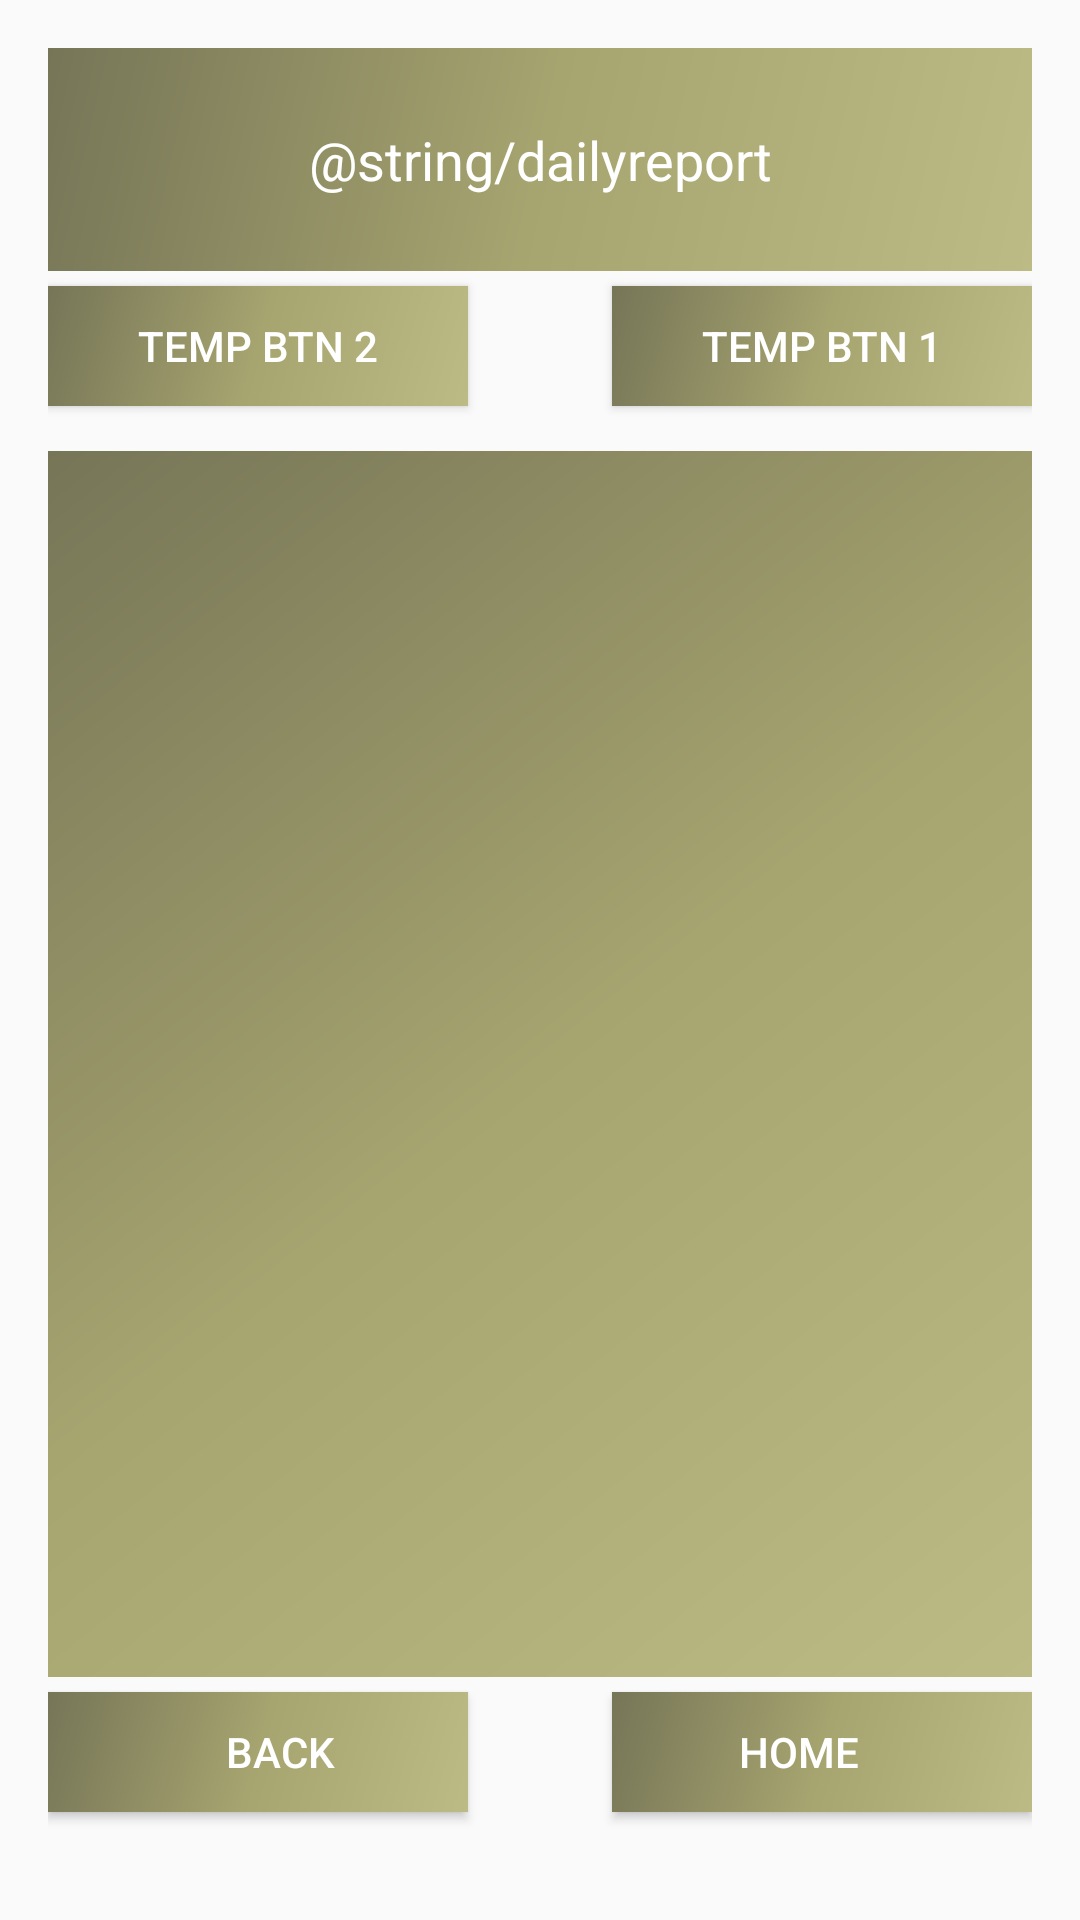

Produce the Android XML layout that renders to this screen, including the resource entries it uses.
<!-- AndroidManifest.xml: application theme AppTheme -->
<!-- res/layout/activity_dailly_report.xml -->
<?xml version="1.0" encoding="utf-8"?>
<RelativeLayout xmlns:android="http://schemas.android.com/apk/res/android"
    xmlns:tools="http://schemas.android.com/tools"
    android:layout_width="match_parent"
    android:layout_height="match_parent"
    android:paddingBottom="@dimen/activity_vertical_margin"
    android:paddingLeft="@dimen/activity_horizontal_margin"
    android:paddingRight="@dimen/activity_horizontal_margin"
    android:paddingTop="@dimen/activity_vertical_margin"
    tools:context=".Daily_report">
    <TextView
        android:layout_width="match_parent"
        android:layout_height="wrap_content"
        android:textAppearance="?android:attr/textAppearanceMedium"
        android:text="@string/dailyreport"
        android:textColor="#ffffff"
        android:padding="25dp"
        android:id="@+id/textView2"
        android:layout_alignParentTop="true"
        android:background="@drawable/side_nav_bar"
        android:textAlignment="center"/>
    <Button
        android:layout_width="140dp"
        android:layout_height="40dp"
        android:text="Temp btn 2"
        android:id="@+id/startdate"
        android:textAlignment="center"
        android:background="@drawable/side_nav_bar"
        android:layout_below="@+id/textView2"
        android:layout_marginTop="5dp"
        android:textColor="#ffffff"
        />
    <Button
        android:layout_width="140dp"
        android:layout_height="40dp"
        android:text="Temp btn 1"
        android:id="@+id/enddate"
        android:textAlignment="center"
        android:background="@drawable/side_nav_bar"
        android:layout_below="@+id/textView2"
        android:layout_marginTop="5dp"
        android:layout_alignParentRight="true"
        android:textColor="#ffffff" />
    <ListView
        android:layout_width="match_parent"
        android:layout_height="wrap_content"
        android:id="@+id/list"
        android:dividerHeight="3dp"
        android:descendantFocusability="blocksDescendants"
        style="@style/AppTheme.AppBarOverlay"
        android:background="@drawable/side_nav_bar"
        android:layout_below="@+id/enddate"
        android:layout_alignBottom="@+id/back"
        android:layout_marginBottom="45dp"
        android:layout_marginTop="15dp"
        android:layout_alignParentLeft="true"
        android:layout_alignParentStart="true"
        android:textColor="#ffffff" />

    <Button
        android:layout_width="140dp"
        android:layout_height="40dp"
        android:text="Back"
        android:id="@+id/back"
        android:textAlignment="center"
        android:background="@drawable/side_nav_bar"
        android:layout_marginTop="15dp"
        android:layout_alignParentBottom="true"
        android:layout_marginBottom="20dp"
        android:paddingLeft="15dp"
        android:textColor="#ffffff"
        />
    <Button
        android:layout_width="140dp"
        android:layout_height="40dp"
        android:text="Home"
        android:id="@+id/home"
        android:textAlignment="center"
        android:background="@drawable/side_nav_bar"
        android:layout_marginTop="15dp"
        android:layout_alignParentBottom="true"
        android:layout_marginBottom="20dp"
        android:layout_alignParentRight="true"
        android:paddingRight="15dp"
        android:textColor="#ffffff"
        />
</RelativeLayout>
<!-- resources referenced by this layout -->
<resources>
  <dimen name="activity_horizontal_margin">16dp</dimen>
  <dimen name="activity_vertical_margin">16dp</dimen>
  <!-- drawable side_nav_bar (drawable) -->
  <shape xmlns:android="http://schemas.android.com/apk/res/android"
      android:shape="rectangle">
      <gradient
          android:angle="135"
          android:centerColor="#a6a46f"
          android:endColor="#767557"
          android:startColor="#bdbb85"
          android:type="linear"/>
  </shape>
  <style name="AppTheme.AppBarOverlay" parent="ThemeOverlay.AppCompat.Dark.ActionBar" />
  <style name="AppTheme" parent="Theme.AppCompat.Light.DarkActionBar">
          
          <item name="colorPrimary">@color/colorPrimary</item>
          <item name="colorPrimaryDark">@color/colorPrimaryDark</item>
          <item name="colorAccent">@color/colorAccent</item>
      </style>
  <color name="colorPrimary">#2790FF</color>
  <color name="colorPrimaryDark">#0D5DB3</color>
  <color name="colorAccent">#409CFF</color>
</resources>
